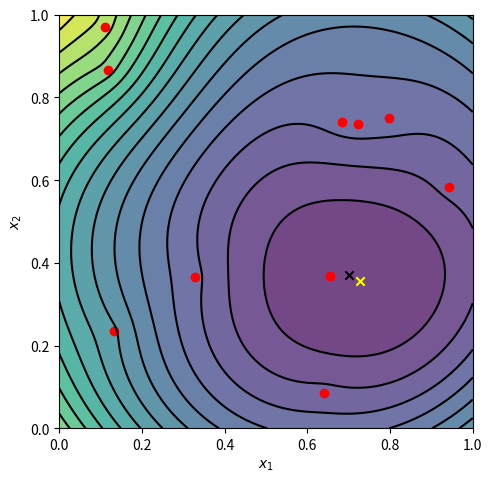

Here is the Python script that generated this plot:
#!/usr/bin/env python3

import numpy as np
import matplotlib.pyplot as plt
from scipy.optimize import root

np.random.seed(2022)

# Transmitter true location.
bx_t = 0.7
by_t = 0.37

# Beacon locations (randomly located in the unit square).
x_beac = np.array([
    0.7984, 0.9430, 0.6837, 0.1321, 0.7227, 0.1104, 0.1175, 0.6407, 0.3288,
    0.6538
])
y_beac = np.array([
    0.7491, 0.5832, 0.7400, 0.2348, 0.7350, 0.9706, 0.8669, 0.0862, 0.3664,
    0.3692
])

# Generate the (noisy) data y, and set initial guess.
y = np.empty(10)
dx = bx_t - x_beac
dy = by_t - y_beac
y = np.sqrt(dx**2 + dy**2)
noise_level = 0.05
y += np.random.rand(len(y)) * noise_level

b_init = np.array([0.4, 0.9])  # Initial guess.


# Objective function.
def phi(x):
    res = 0
    for i in range(len(x_beac)):
        dx = x[0] - x_beac[i]
        dy = x[1] - y_beac[i]
        ss = np.sqrt(dx**2 + dy**2) - y[i]
        res += ss * ss
    return res


# Gradient of objective function.
def grad_phi(x):
    f0 = 0
    f1 = 0
    for i in range(10):
        dx = x[0] - x_beac[i]
        dy = x[1] - y_beac[i]
        d = 1 / np.sqrt(dx**2 + dy**2)
        f0 += 2 * dx - 2 * y[i] * dx * d
        f1 += 2 * dy - 2 * y[i] * dy * d
    return np.array([f0, f1])


# Run Levenberg-Marquardt and print diagnostic information.
sol = root(grad_phi, b_init, jac=False, method='lm')
print("Predicted location:", sol.x)
print("grad(phi):", grad_phi(sol.x))
print("phi:", phi(sol.x))
print("phi:", phi([bx_t, by_t]))

# Plot results.
plt.figure(figsize=(5, 5))
n = 100
xx = np.linspace(0, 1, n)
yy = np.linspace(0, 1, n)
X, Y = np.meshgrid(xx, yy)
pxy = phi([X, Y])
plt.contourf(X, Y, pxy, 16, alpha=.75)
C = plt.contour(X, Y, pxy, 16, colors='black')

# Beacons.
plt.scatter(x_beac, y_beac, marker='o', color='red')
# True transmitter.
plt.scatter(bx_t, by_t, marker='x', color='black')
# Predicted transmitter.
plt.scatter(sol.x[0], sol.x[1], marker='x', color='yellow')
plt.gca().set_aspect('equal')
plt.xlabel('$x_1$')
plt.ylabel('$x_2$')
plt.tight_layout()
plt.savefig("nonlin_lstsq.pdf")
